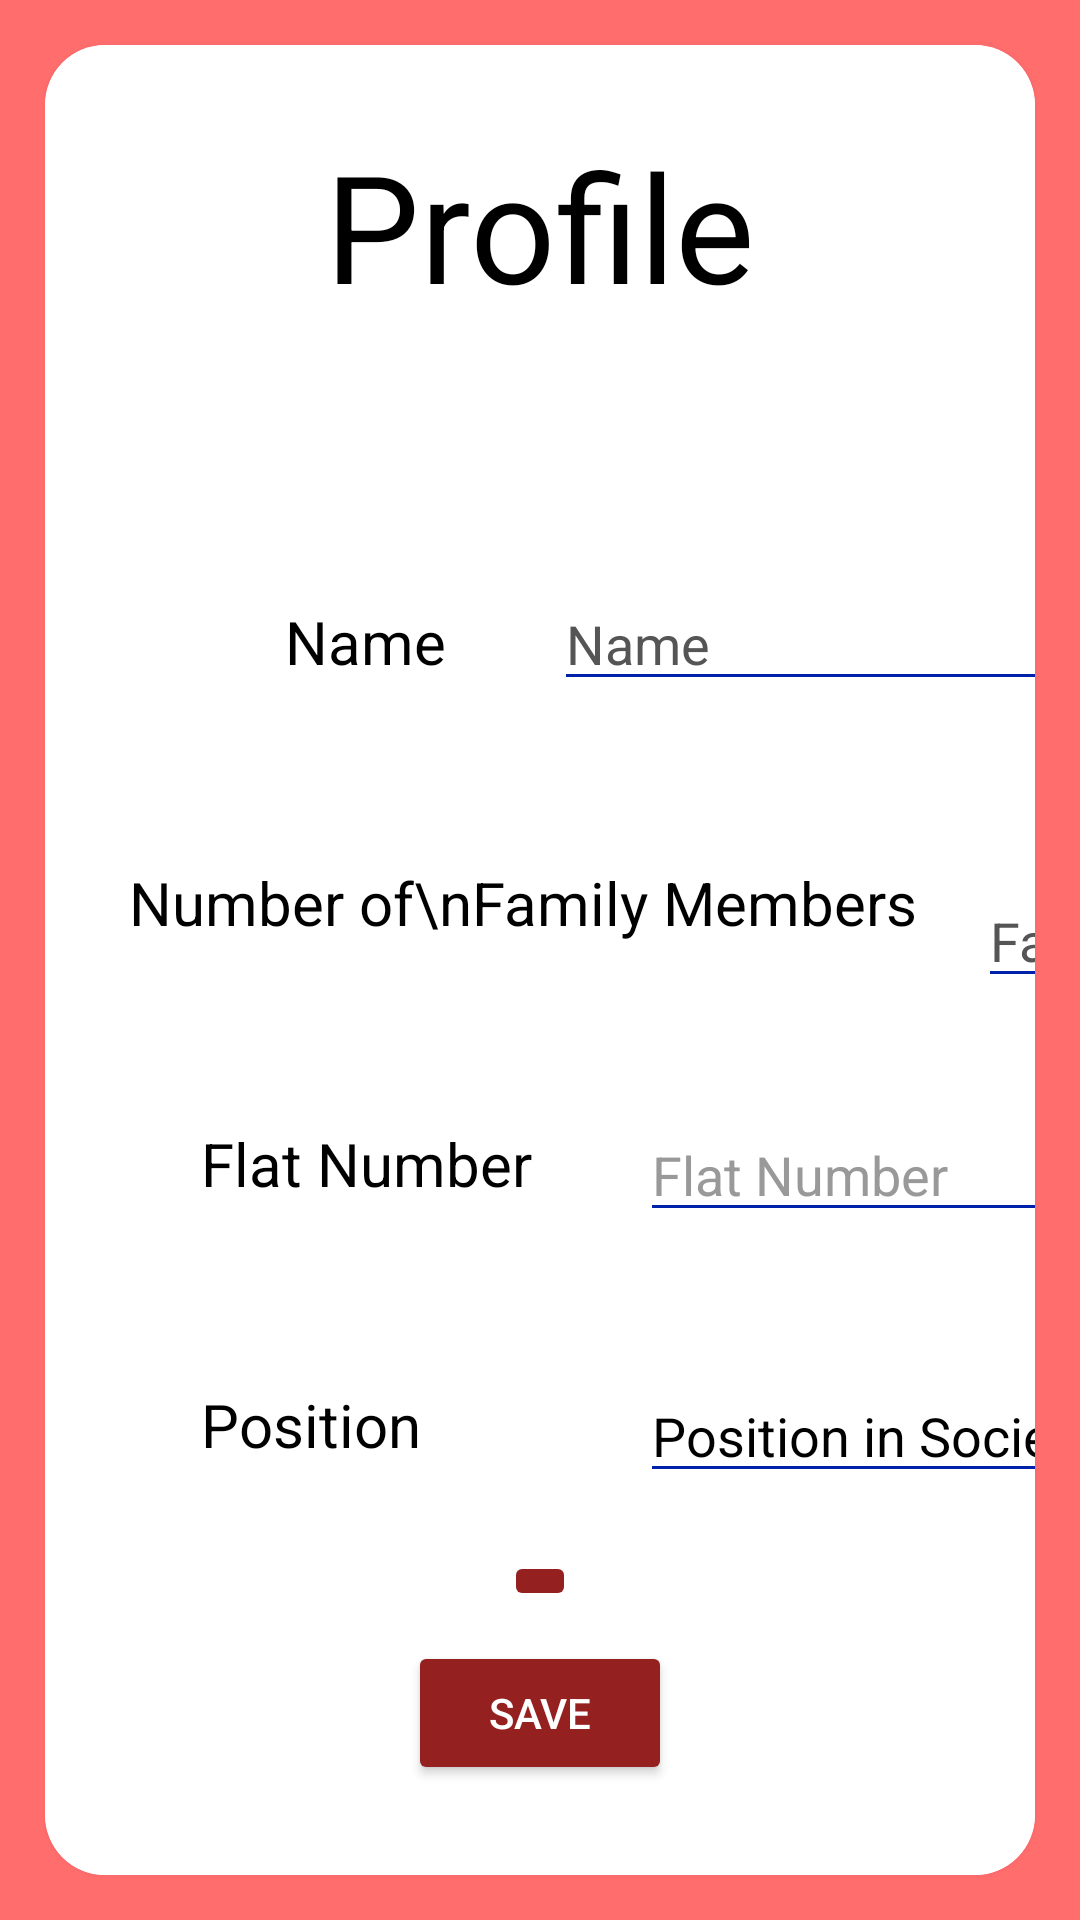

Produce the Android XML layout that renders to this screen, including the resource entries it uses.
<!-- AndroidManifest.xml: application theme Theme.CP_DBMS_Master -->
<!-- res/layout/activity_profile.xml -->
<?xml version="1.0" encoding="utf-8"?>
<androidx.constraintlayout.widget.ConstraintLayout xmlns:android="http://schemas.android.com/apk/res/android"
    xmlns:app="http://schemas.android.com/apk/res-auto"
    xmlns:tools="http://schemas.android.com/tools"
    android:layout_width="match_parent"
    android:layout_height="match_parent"
    android:background="#FF6D6D"
    tools:context=".ProfileActivity">


    <androidx.cardview.widget.CardView
        android:layout_width="match_parent"
        android:layout_height="match_parent"
        app:cardCornerRadius="20dp"
        app:cardElevation="5dp"
        android:layout_margin="15dp"
        app:layout_constraintStart_toStartOf="parent"
        app:layout_constraintTop_toTopOf="parent">

        <androidx.constraintlayout.widget.ConstraintLayout
            android:layout_width="match_parent"
            android:layout_height="match_parent"
            android:background="#FFFFFF">

            <TextView
                android:id="@+id/textViewTitle"
                android:layout_width="wrap_content"
                android:layout_height="wrap_content"
                android:layout_marginBottom="10dp"
                android:text="Profile"
                android:textSize="50sp"
                android:textColor="#000000"
                app:layout_constraintBottom_toBottomOf="parent"
                app:layout_constraintEnd_toEndOf="parent"
                app:layout_constraintStart_toStartOf="parent"
                app:layout_constraintTop_toTopOf="parent"
                app:layout_constraintVertical_bias="0.05" />

            <TextView
                android:id="@+id/textViewName"
                android:layout_width="wrap_content"
                android:layout_height="wrap_content"
                android:layout_marginStart="80dp"
                android:layout_marginTop="92dp"
                android:text="Name"
                android:textSize="20sp"
                android:textColor="#000000"
                app:layout_constraintStart_toStartOf="parent"
                app:layout_constraintTop_toBottomOf="@+id/textViewTitle" />

            <EditText
                android:id="@+id/editTextName"
                android:layout_width="wrap_content"
                android:layout_height="wrap_content"
                android:layout_marginStart="36dp"
                android:layout_marginTop="84dp"
                android:ems="10"
                android:inputType="textPersonName"
                android:text="Name"
                android:textColor="#555555"
                app:backgroundTint="#0022AA"
                app:layout_constraintStart_toEndOf="@+id/textViewName"
                app:layout_constraintTop_toBottomOf="@+id/textViewTitle" />


            <TextView
                android:id="@+id/textViewFamilyMembers"
                android:layout_width="wrap_content"
                android:layout_height="wrap_content"
                android:layout_marginStart="28dp"
                android:layout_marginTop="60dp"
                android:text="Number of\nFamily Members"
                android:textSize="20sp"
                android:textColor="#000000"
                app:layout_constraintStart_toStartOf="parent"
                app:layout_constraintTop_toBottomOf="@+id/textViewName" />


            <EditText
                android:id="@+id/editTextFamilyMembers"
                android:layout_width="wrap_content"
                android:layout_height="wrap_content"
                android:layout_marginStart="20dp"
                android:layout_marginTop="64dp"
                android:ems="10"
                android:inputType="number"
                android:text="Family Members"
                android:textColor="#555555"
                app:backgroundTint="#0022AA"
                app:layout_constraintStart_toEndOf="@+id/textViewFamilyMembers"
                app:layout_constraintTop_toBottomOf="@+id/textViewName" />

            <TextView
                android:id="@+id/textViewFlatNo"
                android:layout_width="wrap_content"
                android:layout_height="wrap_content"
                android:layout_marginStart="52dp"
                android:layout_marginTop="60dp"
                android:text="Flat Number"
                android:textSize="20sp"
                android:textColor="#000000"
                app:layout_constraintStart_toStartOf="parent"
                app:layout_constraintTop_toBottomOf="@+id/textViewFamilyMembers" />

            <EditText
                android:id="@+id/editTextFlatNumber"
                android:layout_width="wrap_content"
                android:layout_height="wrap_content"
                android:layout_marginStart="36dp"
                android:layout_marginTop="55dp"
                android:ems="10"
                android:text="Flat Number"
                android:textColor="#999999"
                app:backgroundTint="#0022AA"
                app:layout_constraintStart_toEndOf="@+id/textViewFlatNo"
                app:layout_constraintTop_toBottomOf="@+id/textViewFamilyMembers" />

            <TextView
                android:id="@+id/textViewPosition"
                android:layout_width="wrap_content"
                android:layout_height="wrap_content"
                android:layout_marginStart="52dp"
                android:layout_marginTop="60dp"
                android:text="Position"
                android:textSize="20sp"
                android:textColor="#000000"
                app:layout_constraintStart_toStartOf="parent"
                app:layout_constraintTop_toBottomOf="@+id/textViewFlatNo" />

            <EditText
                android:id="@+id/editTextPosition"
                android:layout_width="wrap_content"
                android:layout_height="wrap_content"
                android:layout_marginStart="36dp"
                android:layout_marginTop="55dp"
                android:ems="10"
                android:text="Position in Society"
                android:textColor="#000000"
                app:backgroundTint="#0022AA"
                app:layout_constraintStart_toEndOf="@+id/textViewFlatNo"
                app:layout_constraintTop_toBottomOf="@+id/textViewFlatNo" />

            <Button
                android:id="@+id/saveButton"
                android:layout_width="wrap_content"
                android:layout_height="wrap_content"
                android:layout_marginBottom="30dp"
                android:text="Save"
                android:textColor="#FFFFFF"
                android:backgroundTint="#952020"
                app:layout_constraintBottom_toBottomOf="parent"
                app:layout_constraintEnd_toEndOf="parent"
                app:layout_constraintStart_toStartOf="parent" />


            <ImageButton
                android:id="@+id/logOutButton"
                android:layout_width="wrap_content"
                android:layout_height="wrap_content"
                android:backgroundTint="#952020"
                android:text="Save"
                android:src="@drawable/ic_baseline_power_settings_new_24"
                android:layout_marginBottom="10dp"
                app:layout_constraintBottom_toTopOf="@+id/saveButton"
                app:layout_constraintEnd_toEndOf="parent"
                app:layout_constraintStart_toStartOf="parent" />

        </androidx.constraintlayout.widget.ConstraintLayout>

    </androidx.cardview.widget.CardView>

</androidx.constraintlayout.widget.ConstraintLayout>
<!-- resources referenced by this layout -->
<resources>
  <style name="Theme.CP_DBMS_Master" parent="Theme.MaterialComponents.DayNight.DarkActionBar">
          
          <item name="colorPrimary">@color/purple_500</item>
          <item name="colorPrimaryVariant">@color/purple_700</item>
          <item name="colorOnPrimary">@color/white</item>
          
          <item name="colorSecondary">@color/teal_200</item>
          <item name="colorSecondaryVariant">@color/teal_700</item>
          <item name="colorOnSecondary">@color/black</item>
          
          <item name="android:statusBarColor" tools:targetApi="l">?attr/colorPrimaryVariant</item>
          
      </style>
  <!-- not gathered from this repository: default colours our renderer supplied (Android Studio template values) -->
  <color name="purple_500">#FF6200EE</color>
  <color name="purple_700">#FF3700B3</color>
  <color name="teal_200">#FF03DAC5</color>
  <color name="teal_700">#FF018786</color>
  <color name="black">#FF000000</color>
  <color name="white">#FFFFFFFF</color>
</resources>
